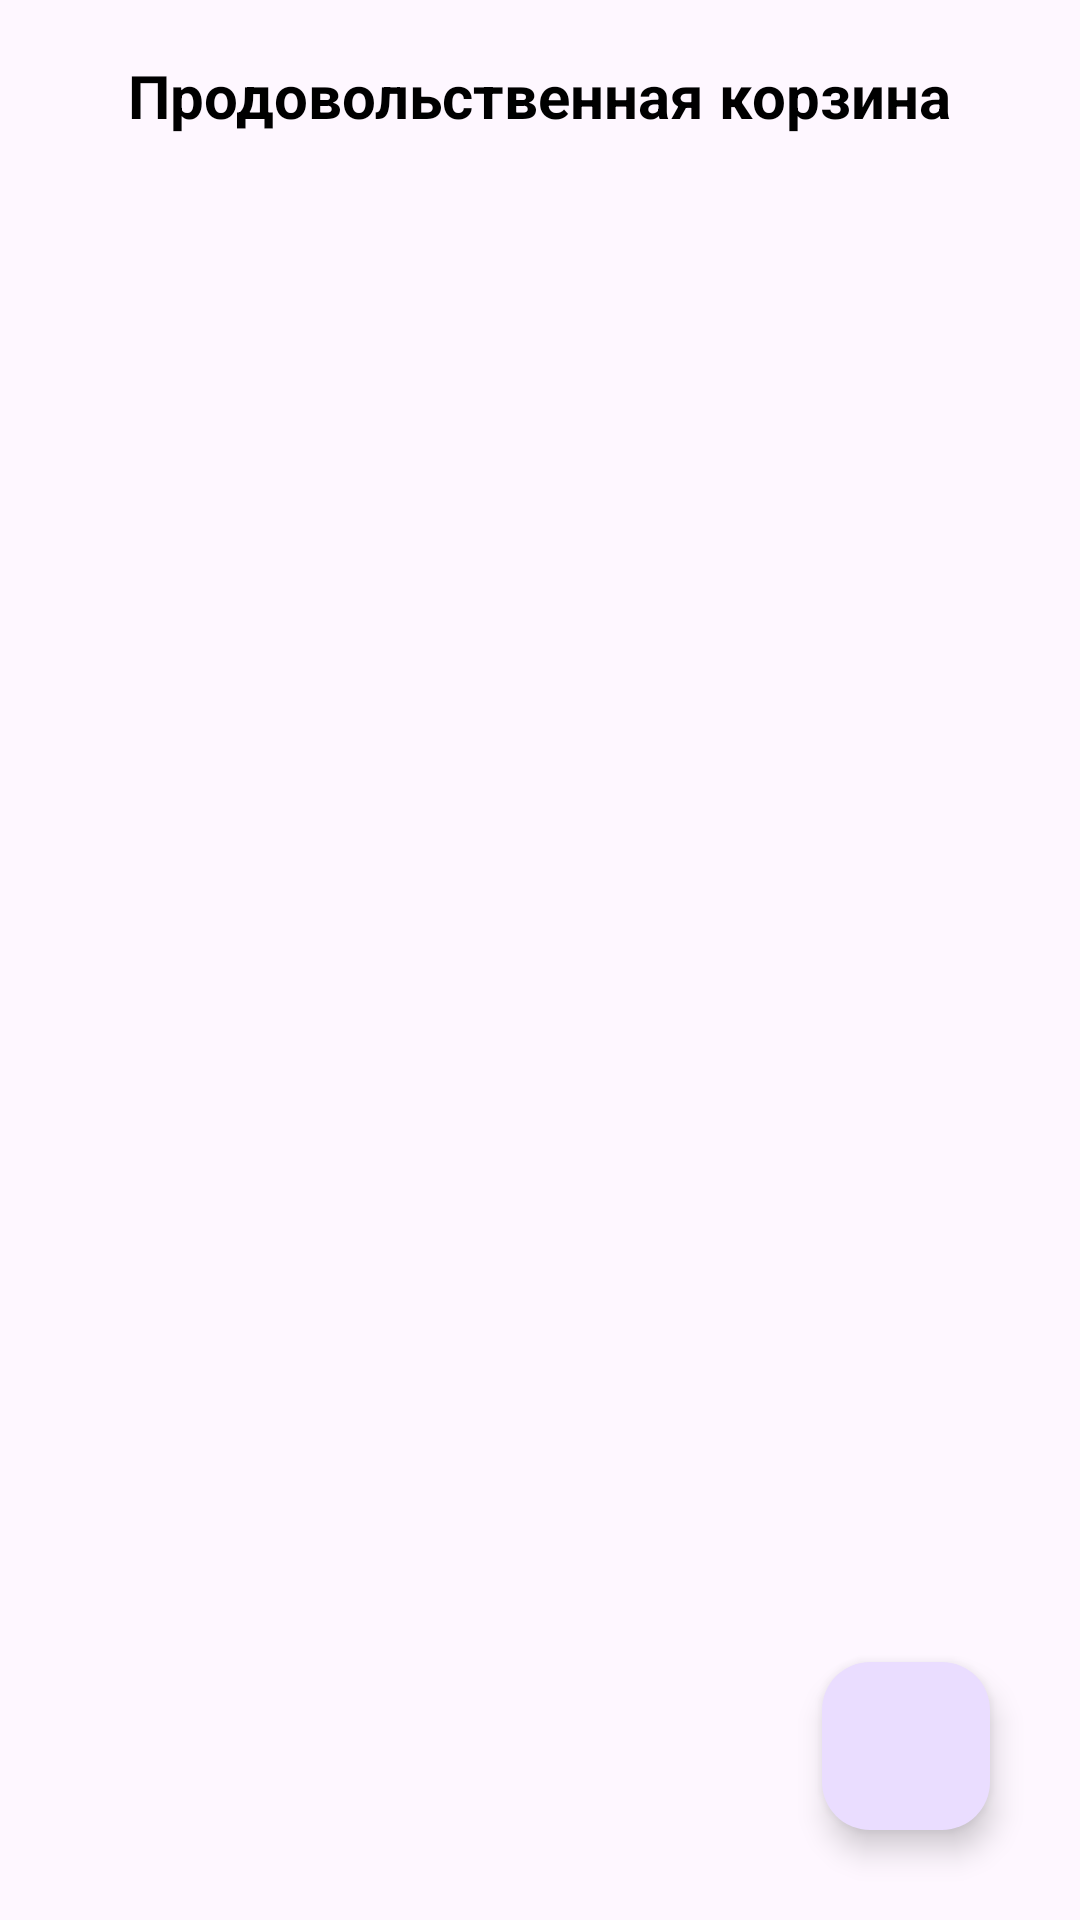

This screen was rendered from an Android layout file. Write that file and the resources it references.
<!-- AndroidManifest.xml: application theme Theme.FoodBasket -->
<!-- res/layout/activity_product.xml -->
<?xml version="1.0" encoding="utf-8"?>
<androidx.constraintlayout.widget.ConstraintLayout xmlns:android="http://schemas.android.com/apk/res/android"
    xmlns:app="http://schemas.android.com/apk/res-auto"
    xmlns:tools="http://schemas.android.com/tools"
    android:id="@+id/main"
    android:layout_width="match_parent"
    android:layout_height="match_parent"
    tools:context=".ProductActivity">


    <androidx.appcompat.widget.Toolbar
        android:id="@+id/toolbar"
        android:layout_width="match_parent"
        android:layout_height="wrap_content"
        app:layout_constraintEnd_toEndOf="parent"
        app:layout_constraintStart_toStartOf="parent"
        app:layout_constraintTop_toTopOf="parent">

        <TextView
            android:id="@+id/titleTV"
            android:layout_width="wrap_content"
            android:layout_height="wrap_content"
            android:layout_gravity="center"
            android:text="@string/title_text"
            android:textColor="@color/black"
            android:textSize="20sp"
            android:textStyle="bold" />

    </androidx.appcompat.widget.Toolbar>

    <LinearLayout
        android:layout_width="match_parent"
        android:layout_height="0dp"
        app:layout_constraintBottom_toBottomOf="parent"
        app:layout_constraintEnd_toEndOf="parent"
        app:layout_constraintStart_toStartOf="parent"
        app:layout_constraintTop_toBottomOf="@+id/toolbar">

        <androidx.recyclerview.widget.RecyclerView
            android:id="@+id/recyclerViewRV"
            android:layout_width="match_parent"
            android:layout_height="wrap_content"
            android:layout_margin="4dp"
            app:layout_constraintTop_toBottomOf="@+id/toolbar"
            tools:layout_editor_absoluteX="16dp"
            tools:listitem="@layout/list_item" />

    </LinearLayout>

    <com.google.android.material.floatingactionbutton.FloatingActionButton
        android:id="@+id/floatingActionButton"
        android:layout_width="wrap_content"
        android:layout_height="wrap_content"
        android:layout_margin="30dp"
        android:src="@drawable/baseline_shopping_basket_24"
        app:layout_constraintBottom_toBottomOf="parent"
        app:layout_constraintEnd_toEndOf="parent"
        tools:ignore="ContentDescription" />

</androidx.constraintlayout.widget.ConstraintLayout>
<!-- res/layout/list_item.xml (included above) -->
<?xml version="1.0" encoding="utf-8"?>
<LinearLayout xmlns:android="http://schemas.android.com/apk/res/android"
    android:orientation="vertical"
    android:layout_width="match_parent"
    android:layout_height="wrap_content">

    <RelativeLayout
        android:layout_width="match_parent"
        android:layout_height="wrap_content"
        android:padding="4dp">

        <LinearLayout
            android:layout_width="match_parent"
            android:layout_height="wrap_content"
            android:orientation="horizontal">

            <de.hdodenhof.circleimageview.CircleImageView
                android:id="@+id/imageIV"
                android:layout_width="100dp"
                android:layout_height="100dp"

                android:src="@drawable/icon_image" />

            <LinearLayout
                android:layout_width="match_parent"
                android:layout_height="match_parent"
                android:orientation="vertical"
                android:layout_margin="4dp">


                <TableRow
                    android:layout_width="match_parent"
                    android:layout_height="match_parent"
                    android:layout_weight="1">

                    <TextView
                        android:layout_width="wrap_content"
                        android:layout_height="wrap_content"
                        android:text="@string/name_text"
                        android:layout_gravity="center"
                        android:textColor="@color/black"
                        android:textSize="16sp"
                        android:layout_margin="2dp"
                        android:layout_weight="1"/>

                    <TextView
                        android:id="@+id/checkNameItemTV"
                        android:layout_width="wrap_content"
                        android:layout_height="wrap_content"
                        android:layout_margin="2dp"
                        android:hint="@string/name_text_tv"
                        android:layout_gravity="center"
                        android:textColor="@color/black"
                        android:textSize="16sp"
                        android:gravity="end"/>

                </TableRow>

                <TableRow
                    android:layout_width="match_parent"
                    android:layout_height="match_parent"
                    android:layout_weight="1">

                    <TextView
                        android:layout_width="wrap_content"
                        android:layout_height="wrap_content"
                        android:text="@string/price_text"
                        android:layout_gravity="center"
                        android:textColor="@color/black"
                        android:textSize="16sp"
                        android:layout_margin="2dp"
                        android:layout_weight="1"/>

                    <TextView
                        android:id="@+id/checkPriceItemTV"
                        android:layout_width="wrap_content"
                        android:layout_height="wrap_content"
                        android:layout_margin="2dp"
                        android:hint="@string/price_text_tv"
                        android:layout_gravity="center"
                        android:textColor="@color/black"
                        android:textSize="16sp"
                        android:gravity="end"/>

                    <TextView
                        android:layout_width="wrap_content"
                        android:layout_height="wrap_content"
                        android:layout_gravity="center"
                        android:layout_margin="2dp"
                        android:gravity="end"
                        android:text="@string/rub_text"
                        android:textColor="@color/black"
                        android:textSize="16sp" />

                </TableRow>

            </LinearLayout>

        </LinearLayout>

    </RelativeLayout>

</LinearLayout>
<!-- resources referenced by this layout -->
<resources>
  <string name="name_text">Наименование:</string>
  <string name="name_text_tv">name</string>
  <string name="price_text">Цена:</string>
  <string name="price_text_tv">price</string>
  <string name="rub_text">руб.</string>
  <string name="title_text">Продовольственная корзина</string>
  <style name="Theme.FoodBasket" parent="Base.Theme.FoodBasket" />
  <style name="Base.Theme.FoodBasket" parent="Theme.Material3.DayNight.NoActionBar">
          
          
      </style>
  <!-- not gathered from this repository: default colours our renderer supplied (Android Studio template values) -->
  <color name="black">#FF000000</color>
</resources>
